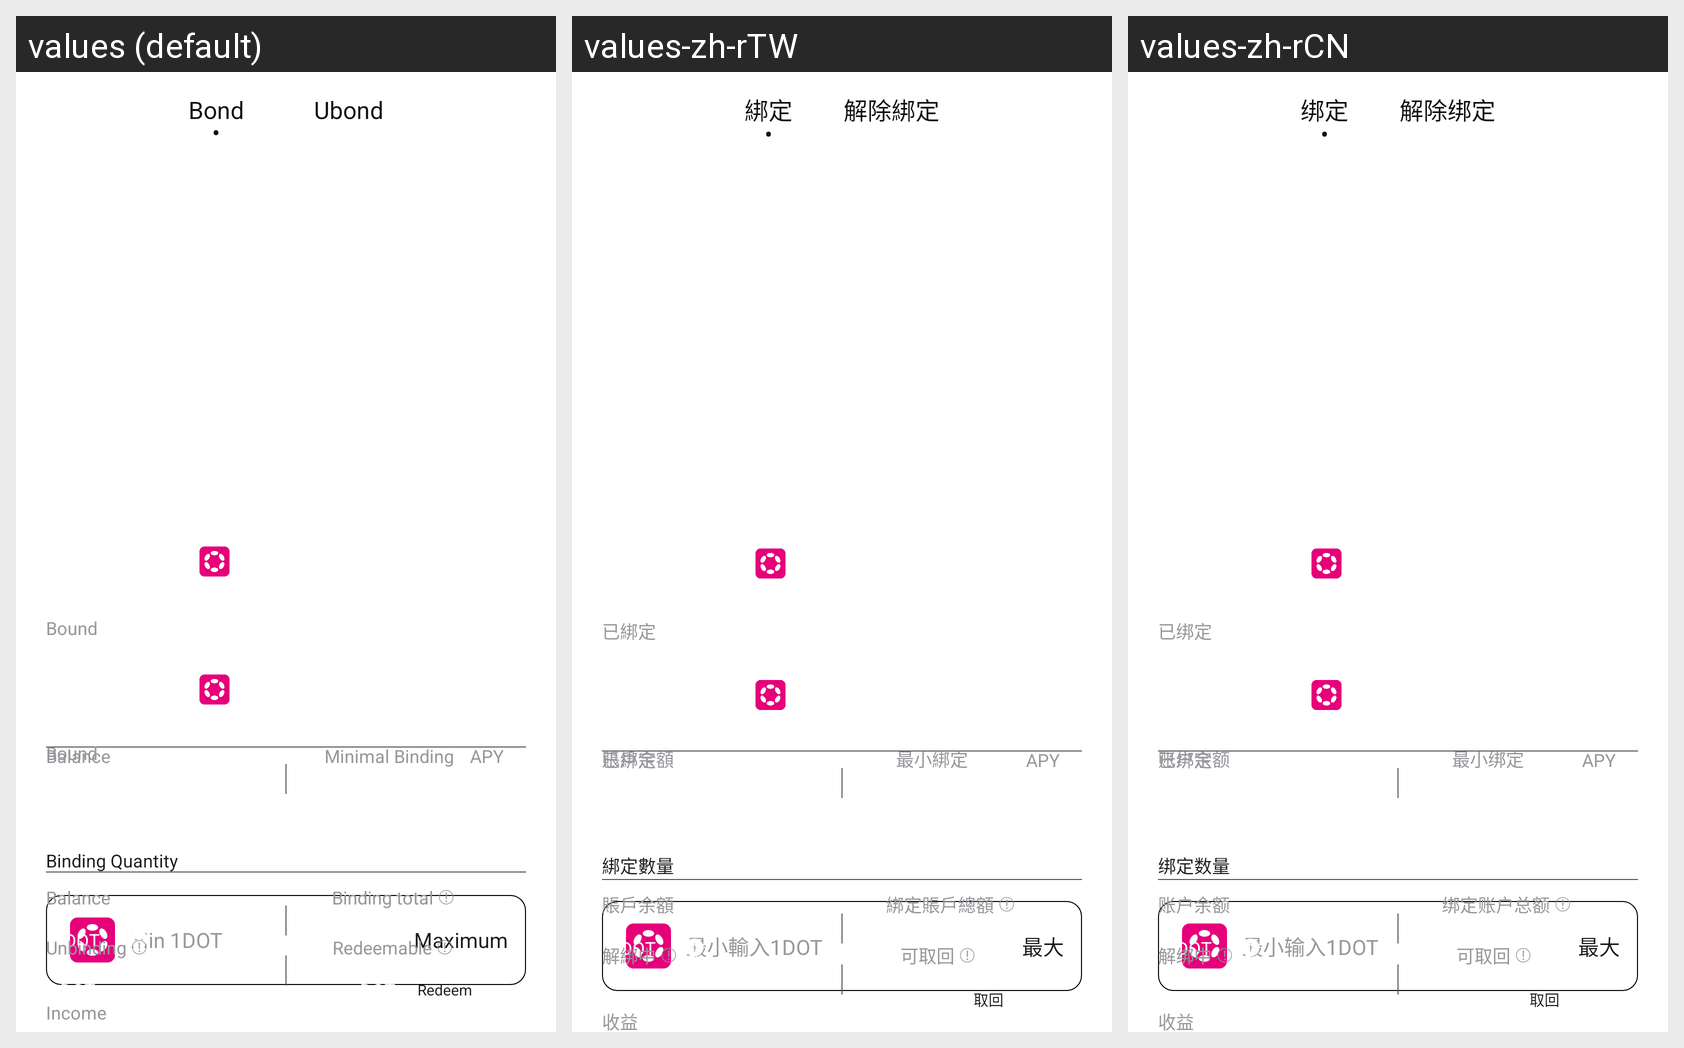

The same Android screen rendered under several of its app's locales, left to right. List the strings drawn on it with the default value and each locale's translation.
Android screen res/layout/stake_fragment.xml rendered under 3 locales, left to right: values (default), values-zh-rTW, values-zh-rCN. Device: Nexus 5 (rendered at 1080×1920; each locale shown at half size, 540×960, under a caption strip naming it); theme Theme.Value.
Strings drawn on this screen, with the default value and each locale's value (text and hints the layout hard-codes, and strings that could not be matched under every locale, appear in the picture but are not listed):

binding_dot
  values: Bond
      •
  values-zh-rTW: 綁定
      •
  values-zh-rCN: 绑定
      •

unbind
  values: Ubond
      
  values-zh-rTW: 解除綁定
      
  values-zh-rCN: 解除绑定
      

bound
  values: Bound
  values-zh-rTW: 已綁定
  values-zh-rCN: 已绑定

account_balance
  values: Balance
  values-zh-rTW: 賬戶余額
  values-zh-rCN: 账户余额

minimum_binding
  values: Minimal Binding
  values-zh-rTW: 最小綁定
  values-zh-rCN: 最小绑定

binding_quantity
  values: Binding Quantity
  values-zh-rTW: 綁定數量
  values-zh-rCN: 绑定数量

minimum_input_1dot
  values: Min 1DOT
  values-zh-rTW: 最小輸入1DOT
  values-zh-rCN: 最小输入1DOT

maximum
  values: Maximum
  values-zh-rTW: 最大
  values-zh-rCN: 最大

total_amount_of_bound_accounts
  values: Binding total
  values-zh-rTW: 綁定賬戶總額
  values-zh-rCN: 绑定账户总额

unbinding
  values: Unbinding
  values-zh-rTW: 解綁中
  values-zh-rCN: 解绑中

retrievable
  values: Redeemable
  values-zh-rTW: 可取回
  values-zh-rCN: 可取回

retrieve
  values: Redeem
  values-zh-rTW: 取回
  values-zh-rCN: 取回

profit
  values: Income
  values-zh-rTW: 收益
  values-zh-rCN: 收益
